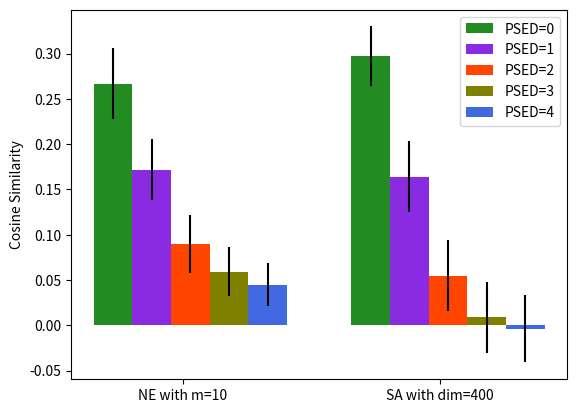

This figure's Python source:
#!/usr/bin/env python3
"""
========
Barchart
========

A bar plot with errorbars and height labels on individual bars
"""
import numpy as np
import matplotlib.pyplot as plt

N = 2

zero_means = (0.267, 0.297)
zero_std = (0.039, 0.033)

one_means = ( 0.172, 0.164)
one_std = (0.034, 0.039)

two_means = (0.090, 0.055)
two_std = ( 0.032, 0.039)

three_means = (0.059, 0.009)
three_std = ( 0.027, 0.039)

four_means = ( 0.045 ,-0.004)
four_std = (0.024, 0.037)

#zero_means = (0.314,0.293,0.267,0.195,0.211)
#zero_std = (0.056, 0.047, 0.039, 0.042,0.039)
#
#one_means = (0.198, 0.186, 0.172, 0.096,0.109)
#one_std = (0.051, 0.041, 0.034, 0.038, 0.035)
#
#two_means = (0.092, 0.088, 0.090,0.026,0.030)
#two_std = ( 0.051, 0.040, 0.032, 0.032, 0.031)
#
#three_means = (0.071, 0.067, 0.059, 0.005, 0.005)
#three_std = (0.044, 0.034, 0.027, 0.026, 0.026)
#
#four_means = (0.057, 0.052, 0.045 , -0.004, -0.005)
#four_std = (0.042, 0.031, 0.024,  0.023, 0.023)
#
#German_means = (0.43, 0.33, 0.18, 0.08, -0.01)
#German_std = (0.03, 0.05, 0.06, 0.06, 0.05)


#zero_means = (0.317,0.289,0.297,0.260,0.339)
#zero_std = (0.048, 0.060, 0.033, 0.034,0.050)
#
#one_means = (0.175, 0.144, 0.164, 0.141,0.167)
#one_std = (0.057, 0.056, 0.039, 0.035, 0.063)
#
#two_means = (0.069, 0.069, 0.055,0.050,0.038)
#two_std = ( 0.053, 0.055, 0.039, 0.031, 0.061)
#
#three_means = (0.037, 0.034, 0.009, 0.015, 0.005)
#three_std = (0.046, 0.056, 0.039, 0.029, 0.050)
#
#four_means = (-0.005, 0.012, -0.004 , -0.009, 0.002)
#four_std = (0.042, 0.053, 0.037,  0.028, 0.041)
#
ind = np.arange(N)  # the x locations for the groups
width = 0.15       # the width of the bars

fig, ax = plt.subplots()
rects1 = ax.bar(ind, zero_means, width, color='forestgreen', yerr=zero_std)

French_means = (0.42, 0.31, 0.17, 0.07, 0.0)
French_std = (0.04, 0.05, 0.06, 0.06, 0.04)
rects2 = ax.bar(ind + width, one_means, width, color='blueviolet',
    yerr=one_std)


Czech_means = (0.378, 0.211, 0.061, 0.021, 0.012)
Czech_std = (0.042, 0.050, 0.048, 0.042, 0.043)
rects3 = ax.bar(ind + 2*width, two_means, width, color='orangered',
    yerr=two_std)

Spanish_means = (0.348, 0.168, 0.028, 0.017, 0.005)
Spanish_std = (0.056, 0.073, 0.064, 0.053, 0.050)
rects4 = ax.bar(ind + 3*width, three_means, width, color='olive',
    yerr=three_std)

Mandarine_means = (0.186, 0.082, 0.029, 0.019, 0.009)
Mandarine_std = (0.039, 0.032, 0.030, 0.029, 0.027)
rects5= ax.bar(ind + 4*width, four_means, width, color='royalblue',
    yerr= four_std)
# add some text for labels, title and axes ticks



ax.set_ylabel('Cosine Similarity')
# ax.set_title('Cosine similarity in different phoneme edit distance')
#ax.set_xlabel('Dimension')
ax.set_xticks(ind + 1.8*width )
ax.set_xticklabels(('NE with m=10', 'SA with dim=400'))

ax.legend((rects1[0], rects2[0], rects3[0], rects4[0], rects5[0]),
    ('PSED=0','PSED=1',
    'PSED=2', 'PSED=3', 'PSED=4'), loc='upper right')


def autolabel(rects):
    """
    Attach a text label above each bar displaying its height
    """
    for rect in rects:
        height = rect.get_height()
        ax.text(rect.get_x() + rect.get_width()/2.,
            0.01 +height,
            '%.2f' % float(height),
            ha='center',
            va='bottom')

#autolabel(rects1)
#autolabel(rects2)
#autolabel(rects3)
#autolabel(rects4)
#autolabel(rects5)

plt.show()
